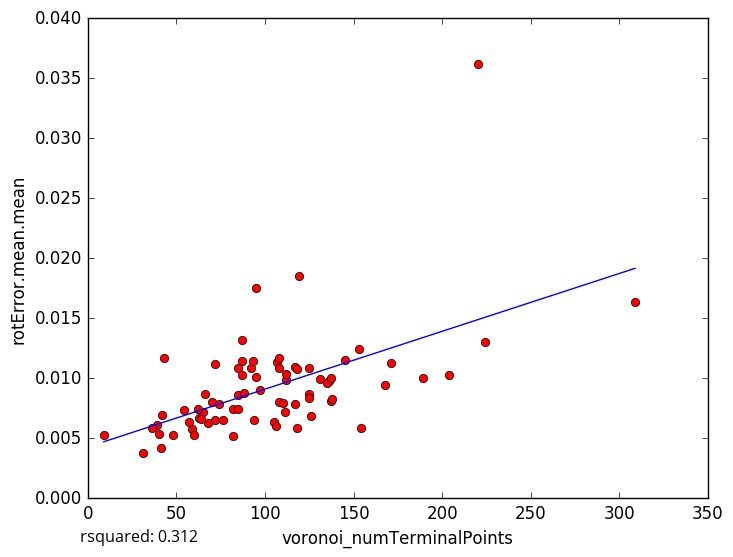

The table this chart was drawn from, first rows:
voronoi_numTerminalPoints, rotError.mean.mean
117, 0.007812
82, 0.005181
82, 0.007453
31, 0.003803
48, 0.005305
92, 0.01087
189, 0.01004
136, 0.009763
76, 0.006543
59, 0.005747
57, 0.006322
39, 0.006095
42, 0.006951
60, 0.005307
41, 0.004196
36, 0.005868
108, 0.008033
135, 0.009576
107, 0.01138
63, 0.006647
168, 0.009409
85, 0.008626
95, 0.01752
154, 0.005859
70, 0.008059
65, 0.007194
43, 0.01166
119, 0.0185
110, 0.007948
137, 0.008085
138, 0.008288
97, 0.009052
224, 0.01305
204, 0.01029
145, 0.0115
171, 0.01128
40, 0.005351
108, 0.01165
112, 0.009853
54, 0.00737
153, 0.01242
117, 0.0109
66, 0.008705
105, 0.006335
137, 0.01001
131, 0.009948
93, 0.01145
85, 0.007467
87, 0.01027
125, 0.008665
72, 0.01119
88, 0.008781
74, 0.007872
125, 0.008391
87, 0.01315
112, 0.01036
68, 0.006295
95, 0.01009
87, 0.01144
85, 0.01083
... 18 more rows
